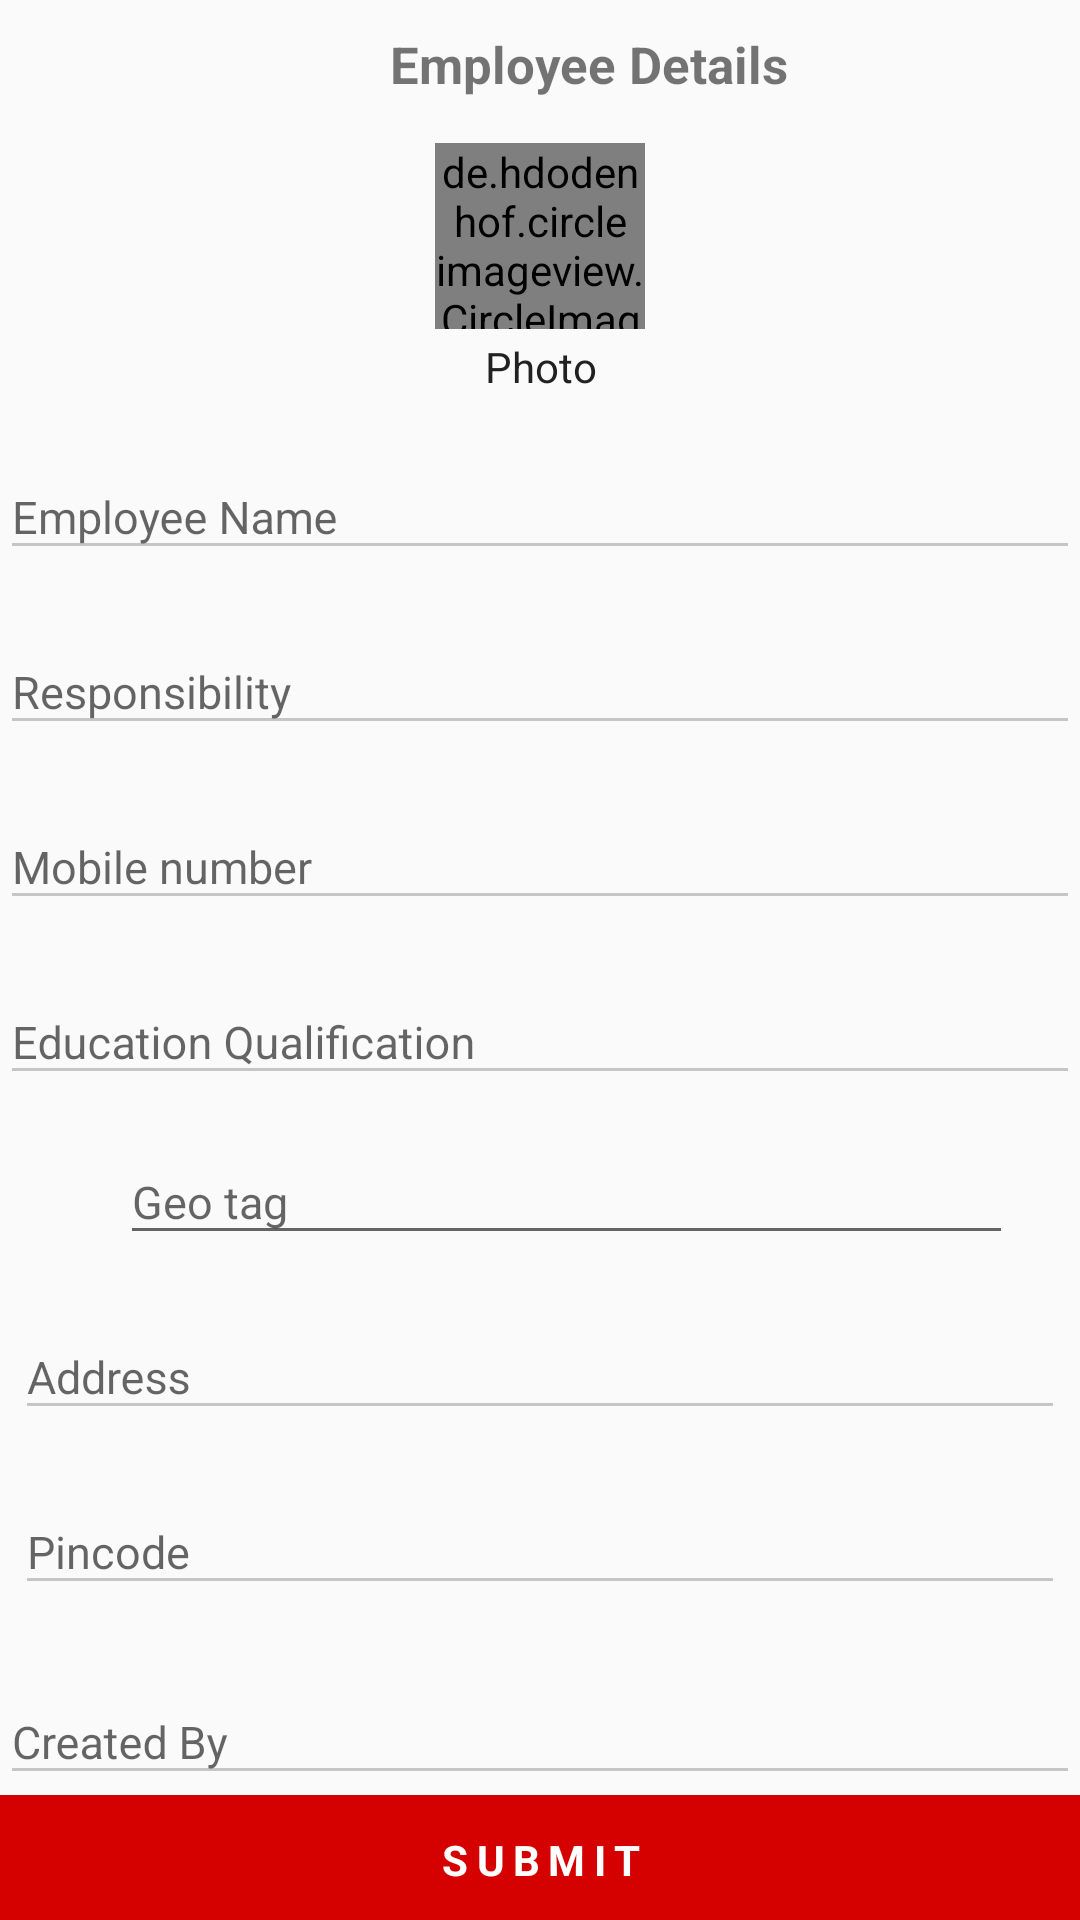

Reconstruct the res/layout file that produces this screen, plus the resources it refers to.
<!-- AndroidManifest.xml: application theme AppTheme -->
<!-- res/layout/activity_employee_register.xml -->
<?xml version="1.0" encoding="utf-8"?>
<RelativeLayout xmlns:android="http://schemas.android.com/apk/res/android"
    xmlns:app="http://schemas.android.com/apk/res-auto"
    xmlns:tools="http://schemas.android.com/tools"
    android:layout_width="match_parent"
    android:layout_height="match_parent"
    tools:context="cst.smart.tnsrlm.employeeDetails.EmployeeRegister">

    <android.support.v4.widget.NestedScrollView
        android:layout_width="match_parent"
        android:layout_height="match_parent">

        <LinearLayout
            android:layout_width="match_parent"
            android:layout_height="match_parent"
            android:orientation="vertical">


            <TextView
                android:id="@+id/empdetails"
                android:layout_width="wrap_content"
                android:layout_height="wrap_content"
                android:layout_marginLeft="130dp"
                android:layout_marginTop="10dp"
                android:text="Employee Details"
                android:textSize="17sp"
                android:textStyle="bold" />

            <FrameLayout
                android:layout_width="match_parent"
                android:layout_height="wrap_content">

                <de.hdodenhof.circleimageview.CircleImageView
                    android:id="@+id/studentImage"
                    android:layout_width="70.0dip"
                    android:layout_height="67dp"
                    android:layout_gravity="center"
                    android:layout_marginTop="10.0dip"
                    android:src="@drawable/profile" />

                <ProgressBar
                    android:id="@+id/progressimg"
                    android:layout_width="70.0dip"
                    android:layout_height="70.0dip"
                    android:layout_gravity="center"
                    android:layout_marginTop="10.0dip"
                    android:visibility="gone" />
            </FrameLayout>

            <TextView
                android:layout_width="fill_parent"
                android:layout_height="wrap_content"
                android:layout_gravity="center"
                android:layout_marginTop="3.0dip"
                android:gravity="center"
                android:text="Photo"
                android:textColor="@color/primaryTextColor" />


            <android.support.design.widget.TextInputLayout
                android:layout_width="match_parent"
                android:layout_height="wrap_content"
                android:layout_marginTop="10dp">

                <EditText
                    android:id="@+id/employeeName"
                    android:layout_width="match_parent"
                    android:layout_height="wrap_content"
                    android:layout_gravity="center"
                    android:backgroundTint="@color/gray"
                    android:hint="Employee Name"
                    android:inputType="textPersonName"
                    android:textColorHint="#ffc6c6c6"
                    android:textSize="15dp" />
            </android.support.design.widget.TextInputLayout>

            <android.support.design.widget.TextInputLayout
                android:layout_width="match_parent"
                android:layout_height="wrap_content"
                android:layout_marginTop="10dp">

                <EditText
                    android:id="@+id/responsibility"
                    android:layout_width="match_parent"
                    android:layout_height="wrap_content"
                    android:layout_gravity="center"
                    android:backgroundTint="@color/gray"
                    android:hint="Responsibility"
                    android:inputType="text"
                    android:textColorHint="#ffc6c6c6"
                    android:textSize="15dp" />
            </android.support.design.widget.TextInputLayout>

            <android.support.design.widget.TextInputLayout
                android:layout_width="match_parent"
                android:layout_height="wrap_content"
                android:layout_marginTop="10dp">

                <EditText
                    android:id="@+id/mobileNumber"
                    android:layout_width="match_parent"
                    android:layout_height="wrap_content"
                    android:layout_gravity="center"
                    android:backgroundTint="@color/gray"
                    android:hint="Mobile number"
                    android:inputType="phone"
                    android:textColorHint="#ffc6c6c6"
                    android:textSize="15dp" />
            </android.support.design.widget.TextInputLayout>

            <android.support.design.widget.TextInputLayout
                android:layout_width="match_parent"
                android:layout_height="wrap_content"
                android:layout_marginTop="10dp">

                <EditText
                    android:id="@+id/educationQualification"
                    android:layout_width="match_parent"
                    android:layout_height="wrap_content"
                    android:layout_gravity="center"
                    android:backgroundTint="@color/gray"
                    android:hint="Education Qualification"
                    android:inputType="text"
                    android:textColorHint="#ffc6c6c6"
                    android:textSize="15dp" />
            </android.support.design.widget.TextInputLayout>


            <LinearLayout
                android:layout_width="fill_parent"
                android:layout_height="wrap_content"
                android:layout_margin="5dp"
                android:orientation="vertical">

                <LinearLayout
                    android:layout_width="fill_parent"
                    android:layout_height="wrap_content"
                    android:orientation="horizontal"
                    android:weightSum="2.0">


                    <ImageView
                        android:id="@+id/refresh"
                        android:layout_width="fill_parent"
                        android:layout_height="fill_parent"
                        android:layout_gravity="center_vertical"
                        android:layout_weight="1.8"
                        android:padding="3.0dip"
                        android:src="@drawable/ic_refresh_black_24dp"
                        android:tint="@color/colorPrimary" />

                    <android.support.design.widget.TextInputLayout
                        android:layout_width="fill_parent"
                        android:layout_height="wrap_content"
                        android:layout_gravity="center"
                        android:layout_weight="0.3">

                        <EditText
                            android:id="@+id/geotag"
                            android:layout_width="fill_parent"
                            android:layout_height="wrap_content"
                            android:layout_gravity="center"
                            android:hint="Geo tag"
                            android:inputType="textMultiLine"
                            android:maxLines="1"
                            android:textColorHint="#ffc6c6c6"
                            android:textSize="@dimen/textsize" />
                    </android.support.design.widget.TextInputLayout>

                </LinearLayout>
            </LinearLayout>

            <android.support.design.widget.TextInputLayout
                android:layout_width="match_parent"
                android:layout_height="wrap_content"
                android:layout_gravity="center"
                android:layout_margin="5dp"
                android:layout_weight="1">

                <EditText
                    android:id="@+id/address"
                    android:layout_width="match_parent"
                    android:layout_height="wrap_content"
                    android:layout_gravity="center"
                    android:backgroundTint="@color/gray"
                    android:hint="Address"
                    android:inputType="textMultiLine"
                    android:textColorHint="#c6c6c6"
                    android:textSize="@dimen/textsize" />

            </android.support.design.widget.TextInputLayout>

            <android.support.design.widget.TextInputLayout
                android:layout_width="match_parent"
                android:layout_height="wrap_content"
                android:layout_gravity="center"
                android:layout_margin="5dp"
                android:layout_weight="1">

                <EditText
                    android:id="@+id/pincode"
                    android:layout_width="match_parent"
                    android:layout_height="wrap_content"
                    android:layout_gravity="center"
                    android:backgroundTint="@color/gray"
                    android:hint="Pincode"
                    android:inputType="number"
                    android:textColorHint="#c6c6c6"
                    android:textSize="@dimen/textsize" />

            </android.support.design.widget.TextInputLayout>

            <android.support.design.widget.TextInputLayout
                android:layout_width="match_parent"
                android:layout_height="wrap_content"
                android:layout_marginTop="10dp">


                <EditText
                    android:id="@+id/createdBy"
                    android:layout_width="match_parent"
                    android:layout_height="wrap_content"
                    android:layout_gravity="center"
                    android:backgroundTint="@color/gray"
                    android:hint="Created By"
                    android:inputType="text"
                    android:textColorHint="#ffc6c6c6"
                    android:textSize="15dp" />
            </android.support.design.widget.TextInputLayout>

            <TextView
                android:id="@+id/submit"
                android:layout_width="match_parent"
                android:layout_height="wrap_content"
                android:layout_gravity="center"
                android:background="@color/colorPrimary"
                android:gravity="center"
                android:letterSpacing="0.2"
                android:padding="12dp"
                android:text="SUBMIT"
                android:textColor="#fff"
                android:textStyle="bold" />


        </LinearLayout>
    </android.support.v4.widget.NestedScrollView>

</RelativeLayout>
<!-- resources referenced by this layout -->
<resources>
  <color name="colorPrimary">#ffd50000</color>
  <color name="gray">#c6c6c6</color>
  <color name="primaryTextColor">#212121</color>
  <dimen name="textsize">15dp</dimen>
  <!-- drawable profile: png bitmap (drawable, 20751 bytes) -->
  <style name="AppTheme" parent="Theme.AppCompat.Light.DarkActionBar">
          
          <item name="colorPrimary">@color/colorPrimary</item>
          <item name="colorPrimaryDark">@color/colorPrimaryDark</item>
          <item name="colorAccent">@color/colorAccent</item>
      </style>
  <color name="colorPrimaryDark">#fff70303</color>
  <color name="colorAccent">#d50000</color>
</resources>
